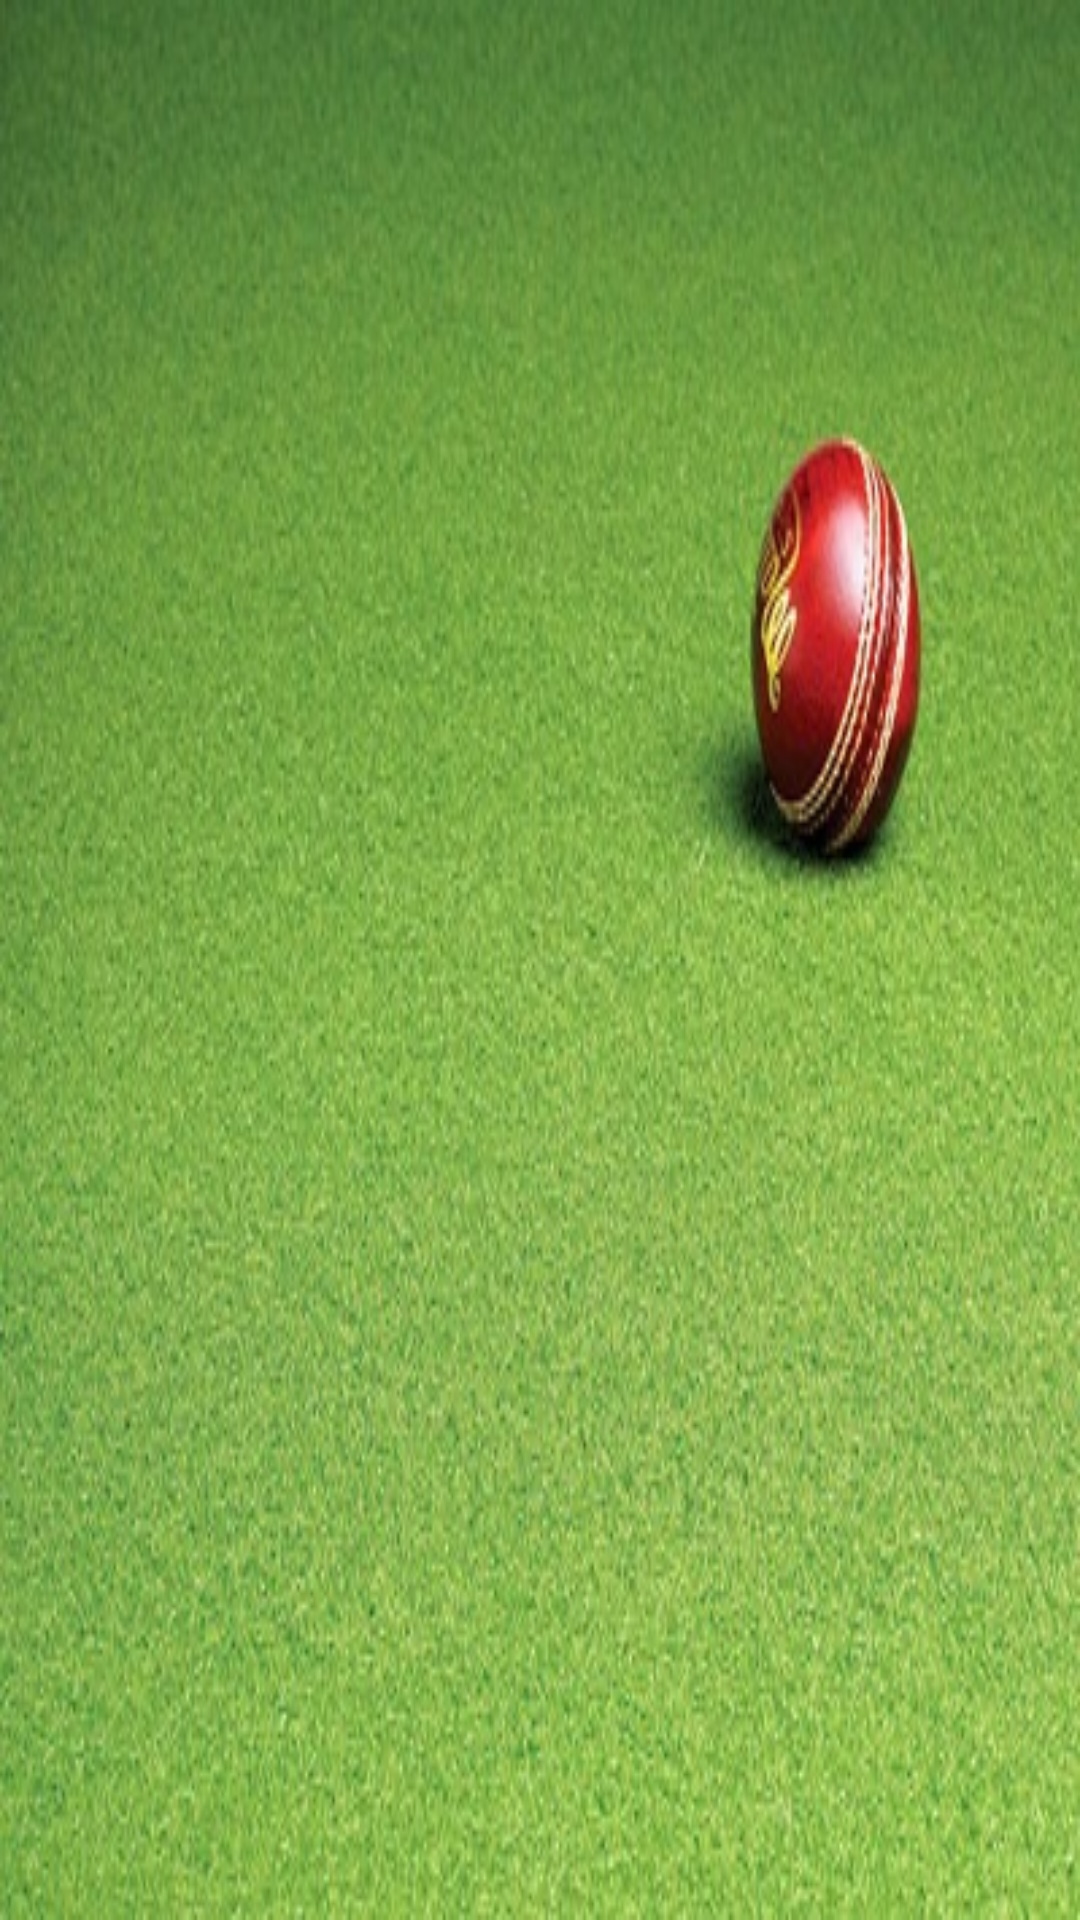

Write the Android layout XML for this screen, with the resource values it uses.
<!-- AndroidManifest.xml: application theme AppTheme -->
<!-- res/layout/activity_cricke_tournaments.xml -->
<?xml version="1.0" encoding="utf-8"?>
<RelativeLayout xmlns:android="http://schemas.android.com/apk/res/android"
    xmlns:tools="http://schemas.android.com/tools"
    android:id="@+id/activity_cricke_tournaments"
    android:layout_width="match_parent"
    android:layout_height="match_parent"

    tools:context="com.geniusnine.android.cricketdictionary.CricTournaments">
    <ListView
        android:id="@+id/object"
        android:background="@drawable/background"
        android:divider="@drawable/divider"
        android:layout_width="match_parent"
        android:layout_height="match_parent" />
    <TextView

        android:text=""
        android:textSize="20dp"
        android:fontFamily="sans-serif"
android:paddingBottom="12dp"
        android:paddingTop="12dp"
        android:layout_marginLeft="10dp"
        android:textColor="@android:color/white"
        android:layout_width="match_parent"
        android:layout_height="wrap_content"
        android:id="@+id/textViewtut" />
</RelativeLayout>
<!-- resources referenced by this layout -->
<resources>
  <!-- drawable background: jpg bitmap (drawable, 64210 bytes) -->
  <style name="AppTheme" parent="Theme.AppCompat.Light.DarkActionBar">
          
          <item name="colorPrimary">@color/colorPrimary</item>
          <item name="colorPrimaryDark">@color/colorPrimaryDark</item>
          <item name="colorAccent">@color/colorAccent</item>
      </style>
  <color name="colorPrimary">#FF8EB53F</color>
  <color name="colorPrimaryDark">#FFAFD94E</color>
  <color name="colorAccent">#FF4081</color>
</resources>
